Run: headless pygame with SDL's dummy video driver; simulated clock (each Clock.tick advances the game by its frame time, no real sleeping); random seed 0; keys injected as events and as key.get_pressed() state; mouse plan: one left click at the window centre at the start of phase 2, then a move to the lower-right quarter at the start of phase 3.
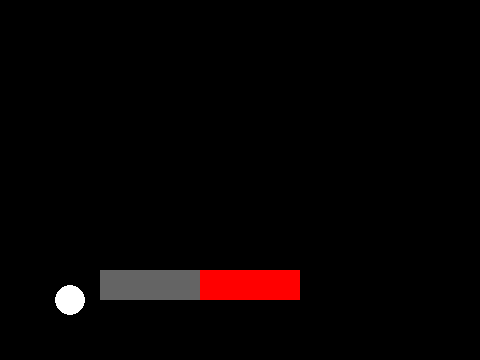
Frame 1 of 4 · flips 1–60 · no input
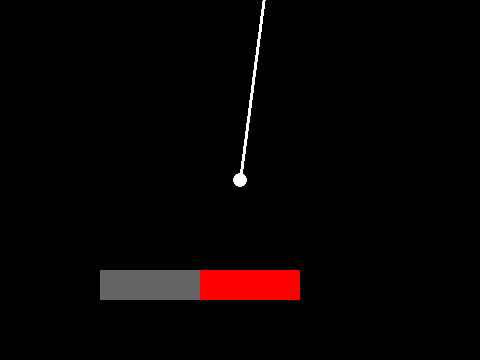
Frame 2 of 4 · flips 61–180 · clicked the window centre · tapped SPACE, RETURN · held RIGHT (→), D
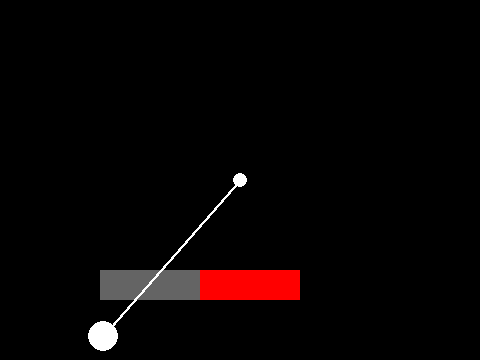
Frame 3 of 4 · flips 181–300 · moved the mouse to the lower-right quarter · held DOWN (↓), S
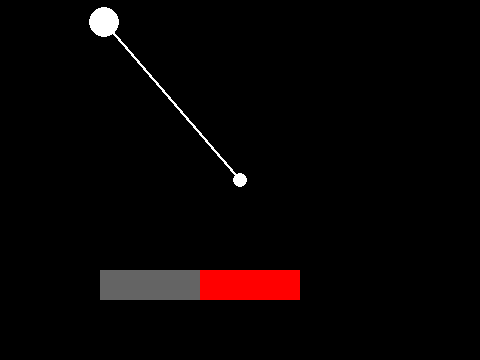
Frame 4 of 4 · flips 301–420 · held LEFT (←), A, UP (↑), W

The pygame program that drew these frames:

import pygame as p
import math as m

# 초기화 및 기본설정
p.init()
background=p.display.set_mode((480,360))
p.display.set_caption('Swing&Run')
clock=p.time.Clock()

# 변수
gravity_on=True
swing_on=False
jump=False
ground=300
gravity_power=0.5
jump_power=-10
now_stage=None

# 스윙변수
point=None
r=None
angle=None
속도=0
가속도=0
중력가속도=0.003
공기저항=0.98
최대속도=0.2

# 기타 자료형
pressed_keys={p.K_a:False,p.K_d:False}
point=[0,0]
character_pos=p.Vector2(70,300)
overswing_speed=p.Vector2(0,0)

# 클래스 스테이지
class stage:
    def __init__(self):
        self.obstacles=[0,0]
        self.obstacles_red=[0,0]

# 스테이지1
stage_1=stage()
stage_1.obstacles=[
    p.Rect(100,270,100,30)
]
stage_1.obstacles_red=[
    p.Rect(200,270,100,30)
]
now_stage=stage_1


    


# 스윙 초기설정 함수
def swing_start():
    global point,r,angle,swing_on,gravity_on,속도,가속도
    gravity_on=False
    point=p.mouse.get_pos()
    r=m.dist(character_pos,point)
    angle=m.atan2(character_pos.x - point[0], character_pos.y - point[1])
    swing_on=True
    속도=0
    가속도=0

def colliding():
    closest_x=max(Rect.left,(min(character_pos.x,Rect.right)))
    closest_y=max(Rect.top,(min(character_pos.y,Rect.bottom)))
    distance=m.sqrt((character_pos.x-closest_x)**2+(character_pos.y-closest_y)**2)
    return distance<=15

def colliding_red():
    closest_x=max(Rect_red.left,(min(character_pos.x,Rect_red.right)))
    closest_y=max(Rect_red.top,(min(character_pos.y,Rect_red.bottom)))
    distance=m.sqrt((character_pos.x-closest_x)**2+(character_pos.y-closest_y)**2)
    return distance<=15

# 메인루프
play=True
while play:

     # 창종료 및 방향키 입력
    for event in p.event.get():
        if event.type == p.QUIT:
            play=False
        if event.type == p.MOUSEBUTTONDOWN:
            if event.button == 1:
                swing_start()
        if event.type == p.KEYDOWN:
            if event.key in pressed_keys:
                pressed_keys[event.key]=True
            if event.key == p.K_w and character_pos.y==ground:
                overswing_speed[1]=jump_power
            if event.key == p.K_e:
                overswing_speed = p.Vector2(m.cos(angle), -m.sin(angle)) * 속도 * 100
                swing_on = False
                gravity_on = True
        if event.type == p.KEYUP:
            if event.key in pressed_keys:
                pressed_keys[event.key]=False

    # 중력적용중
    if gravity_on:

        # 좌우이동
        if pressed_keys[p.K_a]:
            character_pos.x-=5
        if pressed_keys[p.K_d]:
            character_pos.x+=5

        # 캐릭터 위치설정
        character_pos.x+=overswing_speed.x
        character_pos.y+=overswing_speed.y
        if character_pos.y<ground:
            overswing_speed[1]+=gravity_power
        else:
            character_pos.y=ground
            overswing_speed=p.Vector2(0,0)

    # 스윙중
    if swing_on:

        # 스윙중에 방향키 입력으로 속도 변화
        if pressed_keys[p.K_a]:
            속도-=0.003
        if pressed_keys[p.K_d]:
            속도+=0.003

        # 물리엔진 계산
        가속도=-중력가속도*m.sin(angle)
        속도+=가속도
        if 속도>최대속도:
            속도=최대속도
        elif 속도<-최대속도:
            속도=-최대속도
        angle+=속도
        속도*=공기저항
        character_pos.x=point[0]+r*m.sin(angle)
        character_pos.y=point[1]+r*m.cos(angle)

    # 지정된 위치에 그리기
    background.fill((0,0,0))
    
    for Rect in now_stage.obstacles:
        p.draw.rect(background,(100,100,100),Rect)
        if colliding():
            print('충돌')
    for Rect_red in now_stage.obstacles_red:
        p.draw.rect(background,(255,0,0),Rect_red)
        if colliding_red():
            print('빨강충돌')
    p.draw.circle(background,(255,255,255),(int(character_pos.x),int(character_pos.y)),15)
    
        
    if swing_on:
        p.draw.circle(background,(255,255,255),point,7)
        p.draw.line(background,(255,255,255),point,(int(character_pos.x),int(character_pos.y)),3)
    p.display.update()

    

    # 프레임 유지
    clock.tick(60)

p.quit()
